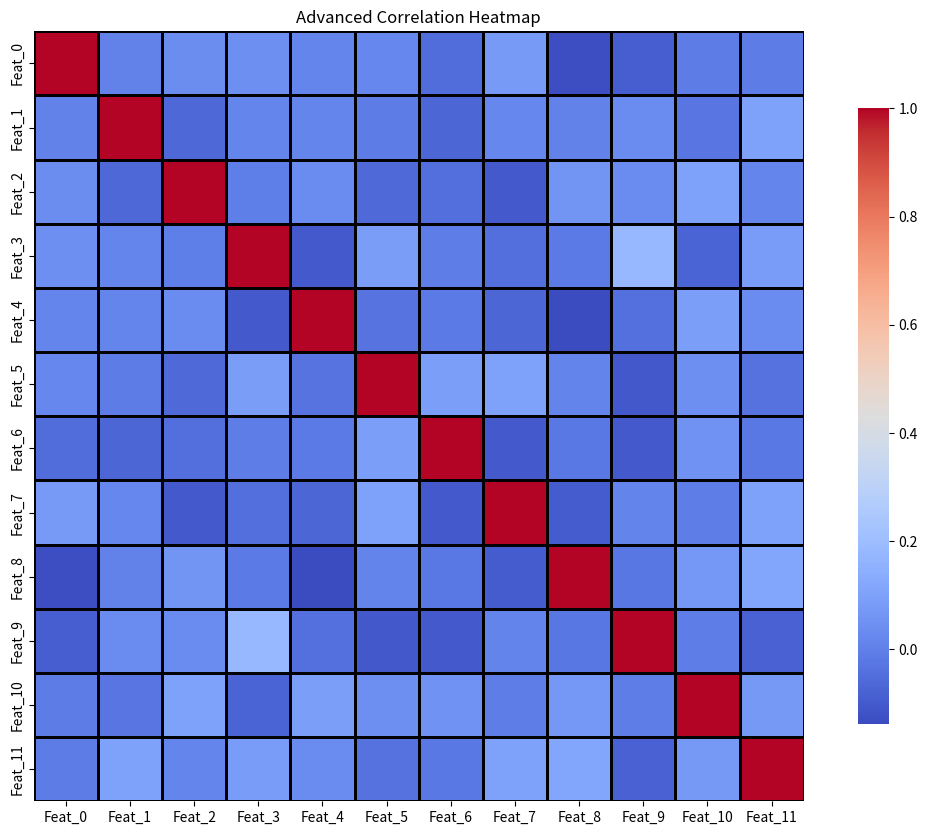

This chart was generated by the following Python code:
import seaborn as sns
import numpy as np
import pandas as pd
import matplotlib.pyplot as plt

np.random.seed(0)
df = pd.DataFrame(np.random.randn(200, 12), columns=[f"Feat_{i}" for i in range(12)])

corr = df.corr()

plt.figure(figsize=(14, 10))
sns.heatmap(
    corr, 
    annot=False, 
    cmap="coolwarm",
    linewidths=0.8,
    linecolor='black',
    square=True,
    cbar_kws={'shrink': 0.8}
)
plt.title("Advanced Correlation Heatmap")
plt.show()
